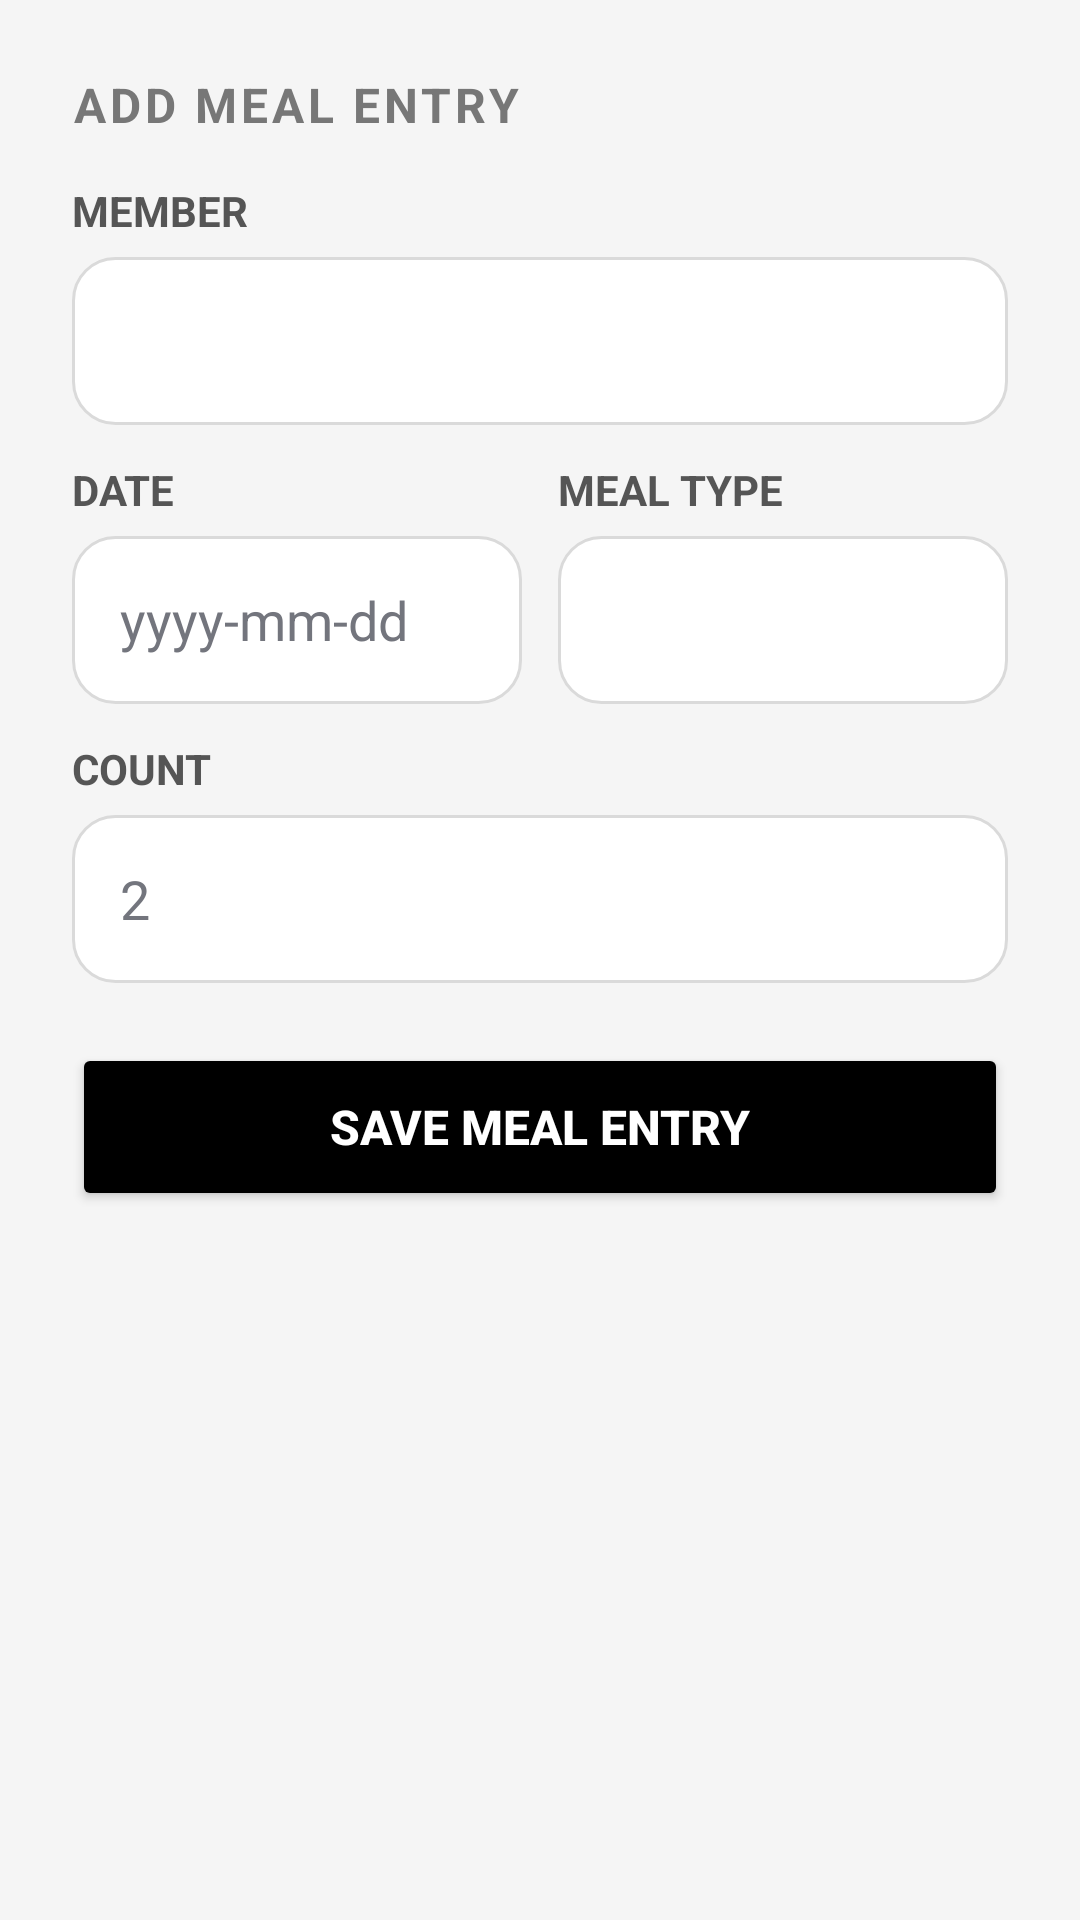

Write the Android layout XML for this screen, with the resource values it uses.
<!-- AndroidManifest.xml: application theme Theme.MessMaster -->
<!-- res/layout/bottom_sheet_add_meal.xml -->
<?xml version="1.0" encoding="utf-8"?>
<ScrollView xmlns:android="http://schemas.android.com/apk/res/android"
    android:layout_width="match_parent"
    android:layout_height="wrap_content">

    <LinearLayout
        android:layout_width="match_parent"
        android:layout_height="wrap_content"
        android:orientation="vertical"
        android:padding="24dp">

        <TextView
            android:layout_width="wrap_content"
            android:layout_height="wrap_content"
            android:text="ADD MEAL ENTRY"
            android:textColor="@color/text_muted"
            android:textSize="16sp"
            android:textStyle="bold"
            android:letterSpacing="0.08"/>

        <GridLayout
            android:layout_width="match_parent"
            android:layout_height="wrap_content"
            android:columnCount="2"
            android:layout_marginTop="15dp"
            android:useDefaultMargins="false">

            <LinearLayout
                android:layout_width="match_parent"
                android:layout_height="wrap_content"
                android:layout_columnSpan="2"
                android:orientation="vertical">

                <TextView
                    android:layout_width="wrap_content"
                    android:layout_height="wrap_content"
                    android:text="MEMBER"
                    android:textStyle="bold"
                    android:textColor="@color/label_muted"
                    android:textSize="14sp"
                    android:layout_marginBottom="6dp"/>

                <Spinner
                    android:id="@+id/spinnerMealMember"
                    android:layout_width="match_parent"
                    android:layout_height="56dp"
                    android:background="@drawable/bg_input_manager"
                    android:paddingStart="16dp"
                    android:paddingEnd="8dp"
                    android:spinnerMode="dropdown"/>
            </LinearLayout>

            <LinearLayout
                android:layout_width="0dp"
                android:layout_height="wrap_content"
                android:layout_columnWeight="1"
                android:layout_marginTop="12dp"
                android:layout_marginEnd="6dp"
                android:orientation="vertical">

                <TextView
                    android:layout_width="wrap_content"
                    android:layout_height="wrap_content"
                    android:text="DATE"
                    android:textStyle="bold"
                    android:textColor="@color/label_muted"
                    android:textSize="14sp"
                    android:layout_marginBottom="6dp"/>

                <EditText
                    android:id="@+id/inputMealDate"
                    android:layout_width="match_parent"
                    android:layout_height="56dp"
                    android:background="@drawable/bg_input_manager"
                    android:clickable="true"
                    android:focusable="false"
                    android:paddingStart="16dp"
                    android:paddingEnd="8dp"
                    android:textColor="@color/black"
                    android:hint="yyyy-mm-dd"
                    android:textColorHint="@color/text_secondary"
                    android:inputType="date"/>
            </LinearLayout>

            <LinearLayout
                android:layout_width="0dp"
                android:layout_height="wrap_content"
                android:layout_columnWeight="1"
                android:layout_marginTop="12dp"
                android:layout_marginStart="6dp"
                android:orientation="vertical">

                <TextView
                    android:layout_width="wrap_content"
                    android:layout_height="wrap_content"
                    android:text="MEAL TYPE"
                    android:textStyle="bold"
                    android:textColor="@color/label_muted"
                    android:textSize="14sp"
                    android:layout_marginBottom="6dp"/>

                <Spinner
                    android:id="@+id/spinnerMealType"
                    android:layout_width="match_parent"
                    android:layout_height="56dp"
                    android:background="@drawable/bg_input_manager"
                    android:paddingStart="16dp"
                    android:paddingEnd="8dp"
                    android:spinnerMode="dropdown"/>
            </LinearLayout>

            <LinearLayout
                android:layout_width="match_parent"
                android:layout_height="wrap_content"
                android:layout_columnSpan="2"
                android:layout_marginTop="12dp"
                android:orientation="vertical">

                <TextView
                    android:layout_width="wrap_content"
                    android:layout_height="wrap_content"
                    android:text="COUNT"
                    android:textStyle="bold"
                    android:textColor="@color/label_muted"
                    android:textSize="14sp"
                    android:layout_marginBottom="6dp"/>

                <EditText
                    android:id="@+id/inputMealCount"
                    android:layout_width="match_parent"
                    android:layout_height="56dp"
                    android:background="@drawable/bg_input_manager"
                    android:paddingStart="16dp"
                    android:paddingEnd="8dp"
                    android:textColor="@color/black"
                    android:hint="2"
                    android:textColorHint="@color/text_secondary"
                    android:inputType="numberDecimal"/>
            </LinearLayout>

        </GridLayout>

        <Button
            android:id="@+id/btnSubmitMeal"
            android:layout_width="match_parent"
            android:layout_height="56dp"
            android:layout_marginTop="20dp"
            android:backgroundTint="@color/black"
            android:text="SAVE MEAL ENTRY"
            android:textColor="@color/white"
            android:textSize="16sp"
            android:textStyle="bold" />

    </LinearLayout>

</ScrollView>
<!-- resources referenced by this layout -->
<resources>
  <color name="black">#FF000000</color>
  <color name="label_muted">#555555</color>
  <color name="text_muted">#777777</color>
  <color name="text_secondary">#73757D</color>
  <color name="white">#FFFFFFFF</color>
  <!-- drawable bg_input_manager (drawable) -->
  <?xml version="1.0" encoding="utf-8"?>
  <shape xmlns:android="http://schemas.android.com/apk/res/android">
      <solid android:color="#FFFFFF" />
      <stroke android:width="1dp" android:color="#DADADA" />
      <corners android:radius="14dp" />
  </shape>
  <style name="Theme.MessMaster" parent="Base.Theme.MessMaster" />
  <style name="Base.Theme.MessMaster" parent="Theme.Material3.Light.NoActionBar">
          <item name="colorPrimary">@color/black</item>
          <item name="colorSurface">@color/surface</item>
          <item name="colorOnSurface">@color/text_strong</item>
          <item name="colorSurfaceVariant">@color/screen_background</item>
          <item name="colorOnSurfaceVariant">@color/text_muted</item>
          <item name="colorOutline">@color/border</item>
          <item name="android:windowBackground">@color/screen_background</item>
      </style>
  <color name="surface">#FFFFFF</color>
  <color name="text_strong">#111111</color>
  <color name="screen_background">#F5F5F5</color>
  <color name="border">#DADCE2</color>
</resources>
